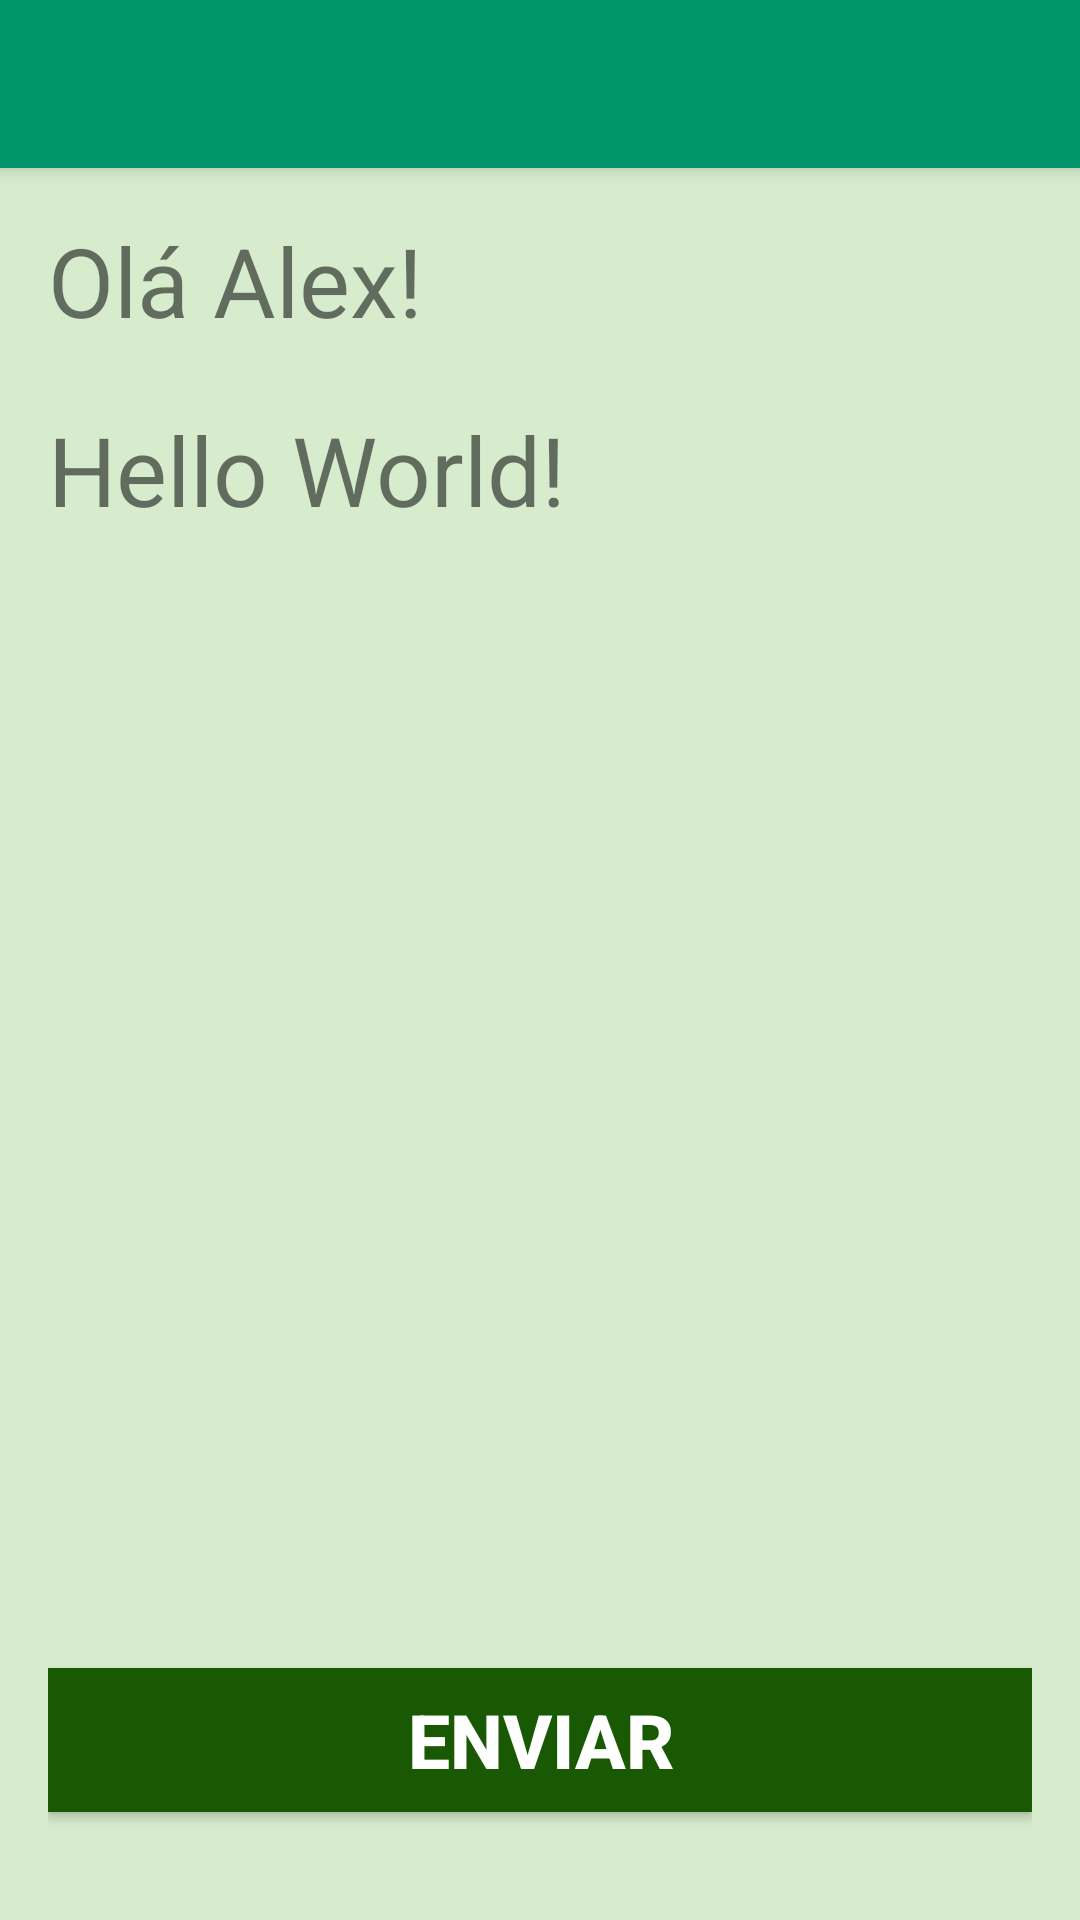

Layout XML and referenced resources for this Android screen:
<!-- AndroidManifest.xml: activity theme AppTheme.NoActionBar -->
<!-- res/layout/activity_main.xml -->
<?xml version="1.0" encoding="utf-8"?>
<android.support.design.widget.CoordinatorLayout xmlns:android="http://schemas.android.com/apk/res/android"
    xmlns:app="http://schemas.android.com/apk/res-auto"
    xmlns:tools="http://schemas.android.com/tools"
    android:layout_width="match_parent"
    android:layout_height="match_parent"
    android:fitsSystemWindows="true"
    tools:context="br.com.alex.lojavirtual.MainActivity">

    <android.support.design.widget.AppBarLayout
        android:layout_width="match_parent"
        android:layout_height="wrap_content"
        android:theme="@style/AppTheme.AppBarOverlay">

        <android.support.v7.widget.Toolbar
            android:id="@+id/toolbar"
            android:layout_width="match_parent"
            android:layout_height="?attr/actionBarSize"
            android:background="#00956B"
            app:popupTheme="@style/AppTheme.PopupOverlay" />

    </android.support.design.widget.AppBarLayout>

    <include layout="@layout/content_main" />

    

</android.support.design.widget.CoordinatorLayout>
<!-- res/layout/content_main.xml (included above) -->
<?xml version="1.0" encoding="utf-8"?>
<RelativeLayout xmlns:android="http://schemas.android.com/apk/res/android"
    xmlns:app="http://schemas.android.com/apk/res-auto"
    xmlns:tools="http://schemas.android.com/tools"
    android:layout_width="match_parent"
    android:layout_height="match_parent"
    android:background="@color/bg_color"
    android:paddingBottom="@dimen/activity_vertical_margin"
    android:paddingLeft="@dimen/activity_horizontal_margin"
    android:paddingRight="@dimen/activity_horizontal_margin"
    android:paddingTop="@dimen/activity_vertical_margin"
    app:layout_behavior="@string/appbar_scrolling_view_behavior"
    tools:context="br.com.alex.lojavirtual.MainActivity"
    tools:showIn="@layout/activity_main">


    <TextView
        android:id="@+id/textView1"
        style="@style/Txt_Teste"
        android:layout_width="wrap_content"
        android:layout_height="wrap_content"
        android:text="@string/ola_alex" />

    <TextView
        android:id="@+id/textView2"
        style="@style/Txt_Teste"
        android:layout_width="wrap_content"
        android:layout_height="wrap_content"
        android:layout_below="@+id/textView1"
        android:text="@string/hello_world" />

    <Button
        android:id="@+id/btEnviar"
        style="@style/Style_Botao"
        android:layout_width="match_parent"
        android:layout_height="wrap_content"
        android:layout_alignParentBottom="true"
        android:text="@string/btn_enviar" />

</RelativeLayout>
<!-- resources referenced by this layout -->
<resources>
  <color name="bg_color">#d6eccd</color>
  <dimen name="activity_horizontal_margin">16dp</dimen>
  <dimen name="activity_vertical_margin">16dp</dimen>
  <dimen name="fab_margin">16dp</dimen>
  <string name="btn_enviar">Enviar</string>
  <string name="hello_world">Hello World!</string>
  <string name="ola_alex">Olá Alex!</string>
  <style name="AppTheme.AppBarOverlay" parent="ThemeOverlay.AppCompat.Dark.ActionBar" />
  <style name="AppTheme.PopupOverlay" parent="Base.ThemeOverlay.AppCompat.Light" />
  <style name="Style_Botao">
          <item name="android:textColor">@color/txtBotao</item>
          <item name="android:textSize">@dimen/texto_botao</item>
          <item name="android:layout_marginBottom">@dimen/margin_widgets</item>
          <item name="android:textStyle">bold</item>
          <item name="android:background">@color/bg_enviar</item>
      </style>
  <style name="Txt_Teste">
          <item name="android:color">@color/txt_padrao</item>
          <item name="android:textSize">@dimen/texto_padrao</item>
          <item name="android:layout_marginBottom">@dimen/margin_widgets</item>
  
      </style>
  <style name="AppTheme.NoActionBar">
          <item name="windowActionBar">false</item>
          <item name="windowNoTitle">true</item>
      </style>
  <color name="txtBotao">#FFFFFF</color>
  <dimen name="texto_botao">25sp</dimen>
  <dimen name="margin_widgets">20dip</dimen>
  <color name="bg_enviar">#1a5903</color>
  <color name="txt_padrao">#0c0d0c</color>
  <dimen name="texto_padrao">32sp</dimen>
</resources>
